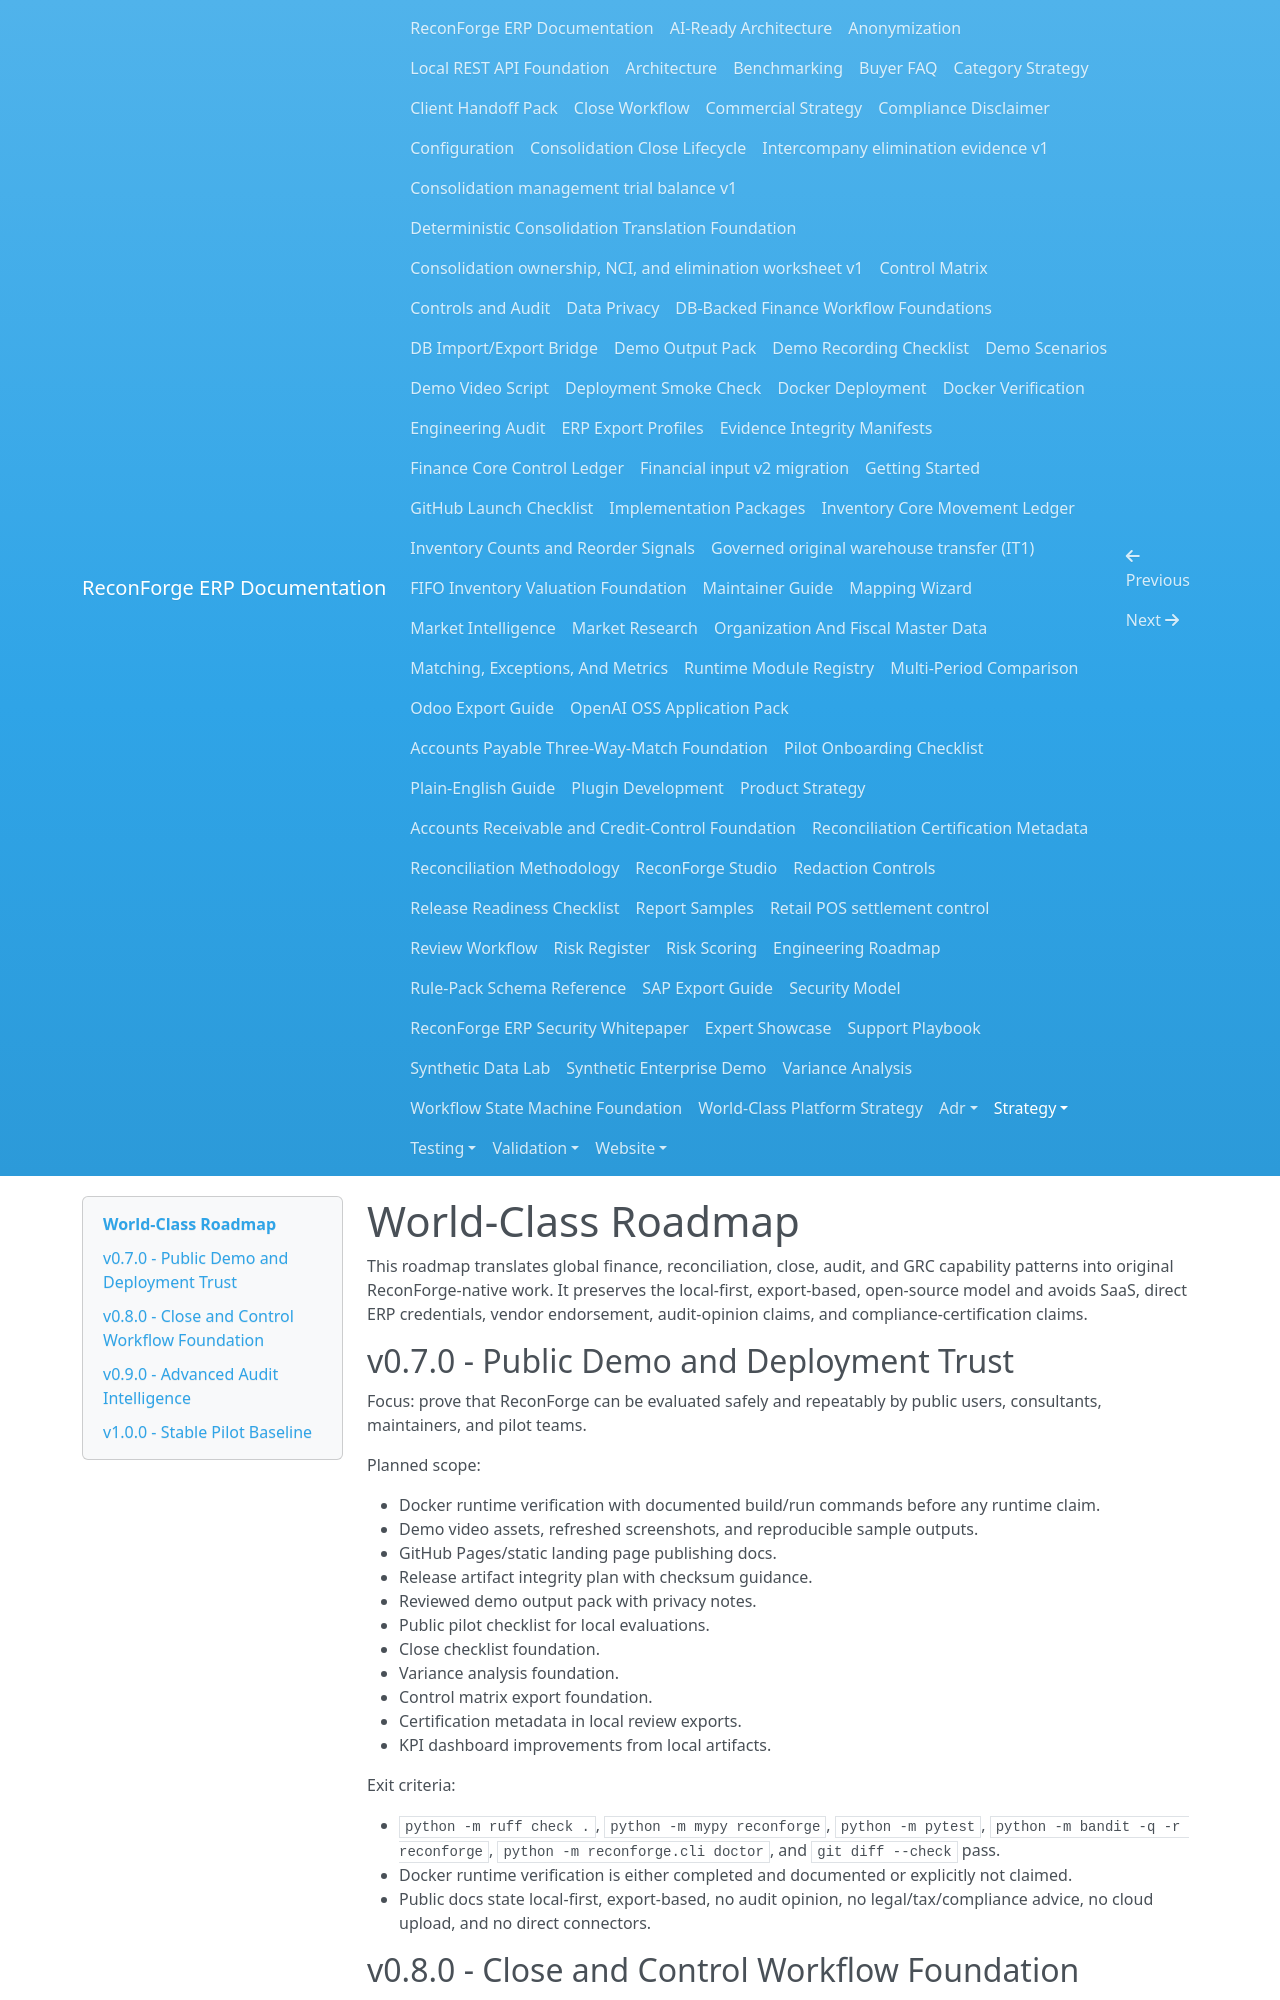

repository: amrzainmubarak/reconforge-erp · page: strategy/world-class-roadmap/index.html · generator: mkdocs

# World-Class Roadmap

This roadmap translates global finance, reconciliation, close, audit, and GRC capability patterns into original ReconForge-native work. It preserves the local-first, export-based, open-source model and avoids SaaS, direct ERP credentials, vendor endorsement, audit-opinion claims, and compliance-certification claims.

## v0.7.0 - Public Demo and Deployment Trust

Focus: prove that ReconForge can be evaluated safely and repeatably by public users, consultants, maintainers, and pilot teams.

Planned scope:

- Docker runtime verification with documented build/run commands before any runtime claim.
- Demo video assets, refreshed screenshots, and reproducible sample outputs.
- GitHub Pages/static landing page publishing docs.
- Release artifact integrity plan with checksum guidance.
- Reviewed demo output pack with privacy notes.
- Public pilot checklist for local evaluations.
- Close checklist foundation.
- Variance analysis foundation.
- Control matrix export foundation.
- Certification metadata in local review exports.
- KPI dashboard improvements from local artifacts.

Exit criteria:

- `python -m ruff check .`, `python -m mypy reconforge`, `python -m pytest`, `python -m bandit -q -r reconforge`, `python -m reconforge.cli doctor`, and `git diff --check` pass.
- Docker runtime verification is either completed and documented or explicitly not claimed.
- Public docs state local-first, export-based, no audit opinion, no legal/tax/compliance advice, no cloud upload, and no direct connectors.
